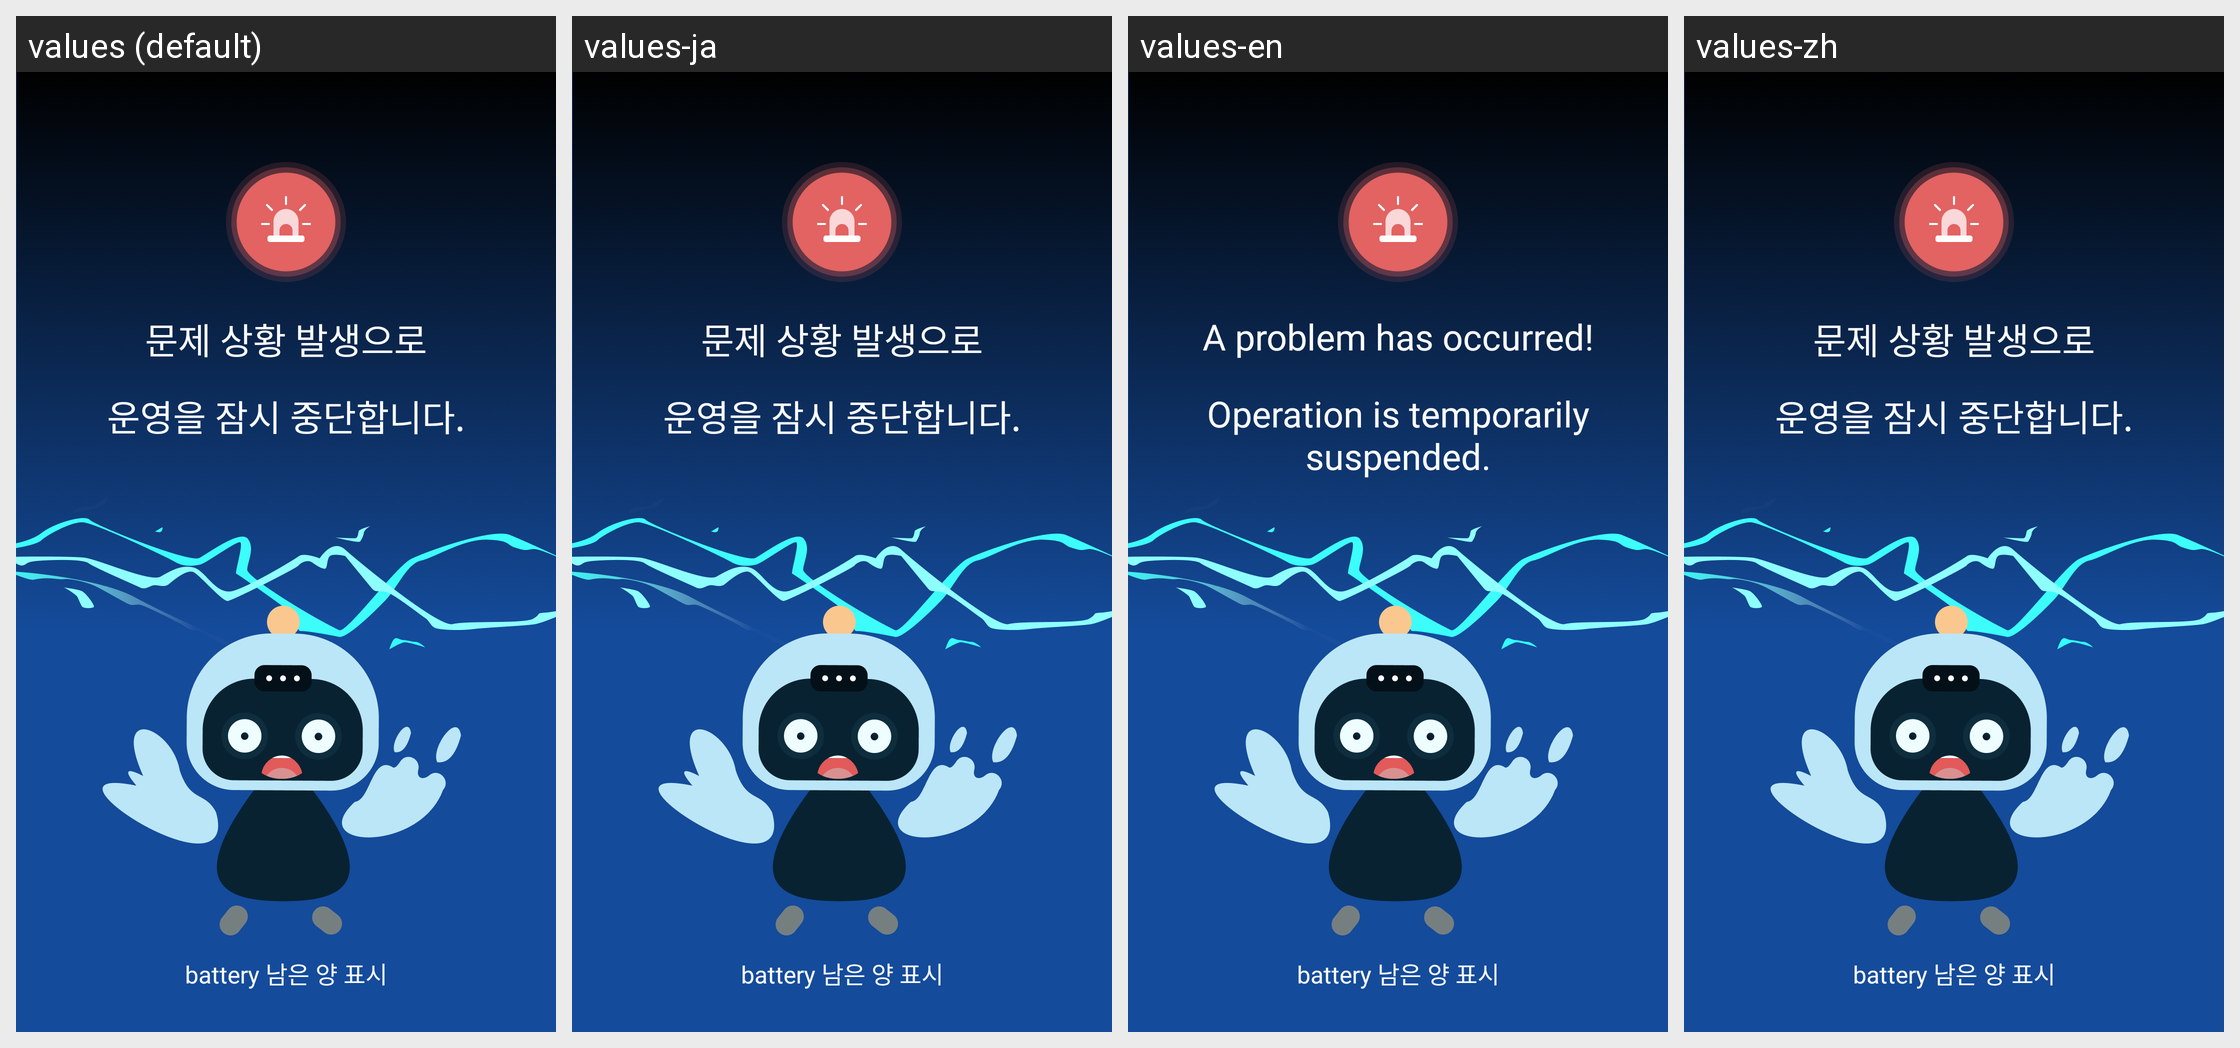

Translations of the strings shown on this Android screen, per locale in the grid:
Android screen res/layout/emergency.xml rendered under 4 locales, left to right: values (default), values-ja, values-en, values-zh. Device: Nexus 5 (rendered at 1080×1920; each locale shown at half size, 540×960, under a caption strip naming it); theme Theme.QIRobotLauncher.
Strings drawn on this screen, with the default value and each locale's value (text and hints the layout hard-codes, and strings that could not be matched under every locale, appear in the picture but are not listed):

emergency_x1
  values: 문제 상황 발생으로
  values-ja: 문제 상황 발생으로  [not translated; the default value is used]
  values-en: A problem has occurred!
  values-zh: 문제 상황 발생으로  [not translated; the default value is used]

emergency_x2
  values: 운영을 잠시 중단합니다.
  values-ja: 운영을 잠시 중단합니다.  [not translated; the default value is used]
  values-en: Operation is temporarily suspended.
  values-zh: 운영을 잠시 중단합니다.  [not translated; the default value is used]
